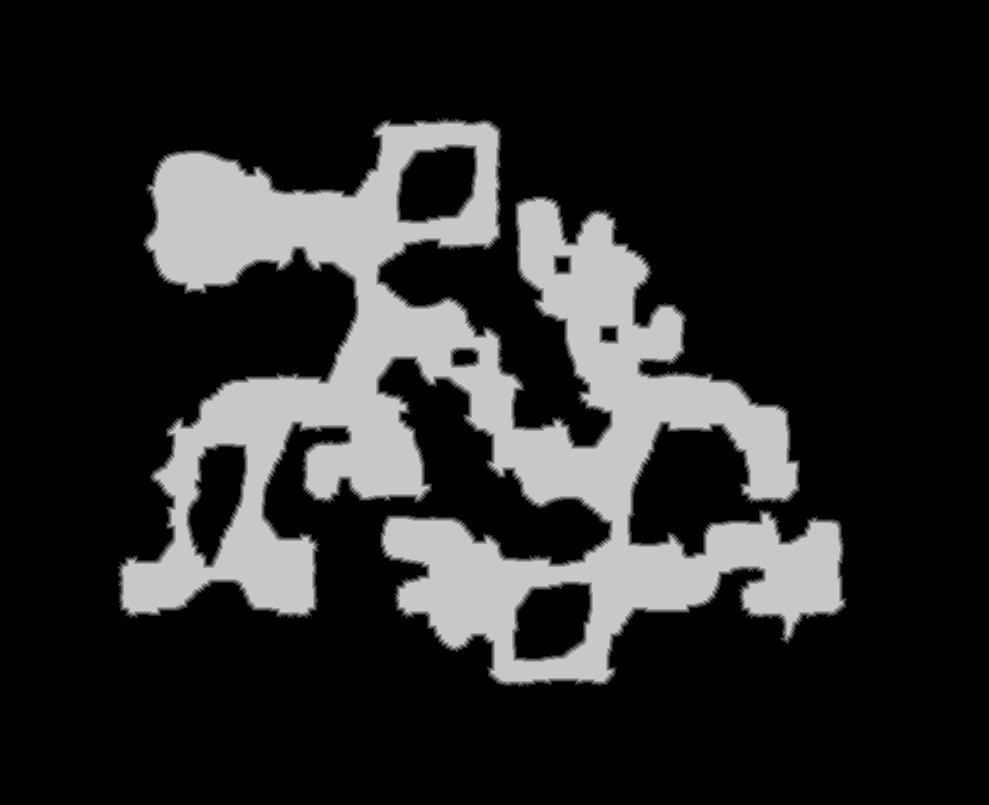

The file beside this chart, header and first rows:
source	tdt_hull ranged
truth	truth_35bb6e0dbf0.tsv
width	989
height	805
nibble	0	622109
nibble	1	9014
nibble	2	8773
nibble	3	8690
nibble	4	8663
nibble	5	138896
